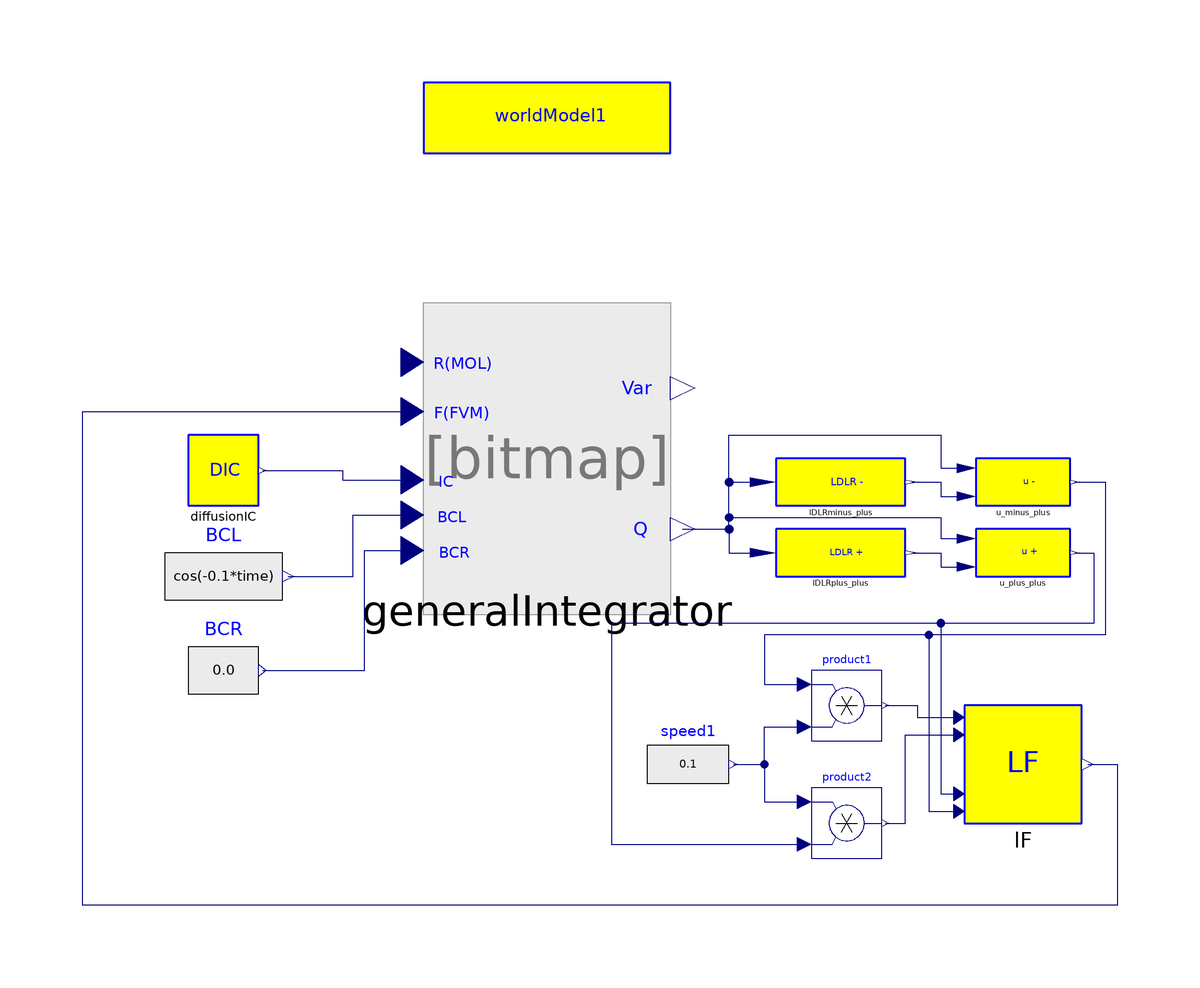

The Modelica model whose source follows is shown above as a component diagram (icons at their Placement, wires along their Line points).

model AdvectionFVM
        PDE.General.Integrator.GeneralIntegrator generalIntegrator(
          vb=2,
          icb=2,
          n=worldModel1.n,
          ve=worldModel1.n,
          ice=worldModel1.n,
          bcl=0,
          integrator=2) annotation (extent=[-28,16; 14,56]);
        annotation (Diagram, Documentation(info="<html>
<p>
Implements advection equation with FVM method by using GeneralIntegrator block and setting the integrator parameter to 2.
</p>
</html>"));
        MOL.Examples.Diffusion.DiffusionIC diffusionIC
          annotation (extent=[-68,28; -56,40]);
        Modelica.Blocks.Sources.RealExpression BCL(y=cos(-0.1*time))
          annotation (extent=[-72,6; -52,26]);
        inner World.worldModel worldModel1 annotation (extent=[-28,88; 14,100]);
        PDE.FiniteVolume.LDLR.L.LDLRminus lDLRminus_plus
          annotation (extent=[32,28; 54,36]);
        PDE.FiniteVolume.LDLR.L.LDLRplus lDLRplus_plus
          annotation (extent=[32,16; 54,24]);
        PDE.FiniteVolume.LDLR.u.u_minus u_minus_plus
          annotation (extent=[66,28; 82,36]);
        PDE.FiniteVolume.LDLR.u.u_plus u_plus_plus
          annotation (extent=[66,16; 82,24]);
        Modelica.Blocks.Sources.RealExpression speed1[worldModel1.n + 1](y=0.1)
          annotation (extent=[10,-24; 24,-8]);
        Modelica.Blocks.Math.Product product1[worldModel1.n + 1]
          annotation (extent=[38,-12; 50,0]);
        Modelica.Blocks.Math.Product product2[worldModel1.n + 1]
          annotation (extent=[38,-32; 50,-20]);
        PDE.FiniteVolume.Fluxes.LaxFriedrichFlux.LF lF(
                                        alpha=0.2)
          annotation (extent=[64,-26; 84,-6]);
        Modelica.Blocks.Sources.RealExpression BCR
          annotation (extent=[-68,-10; -56,10]);
      equation
        connect(diffusionIC.y, generalIntegrator.u2) annotation (points=[-55.4,34;
              -41.75,34; -41.75,32.4; -29.89,32.4],
                                               style(color=74, rgbcolor={0,0,127}));
        connect(BCL.y, generalIntegrator.u3) annotation (points=[-51,16; -40,16;
              -40,26.4; -29.89,26.4],
                                 style(color=74, rgbcolor={0,0,127}));
        connect(generalIntegrator.y1, lDLRminus_plus.u) annotation (points=[16.1,24;
              24,24; 24,32; 29.8,32],     style(color=74, rgbcolor={0,0,127}));
        connect(generalIntegrator.y1, lDLRplus_plus.u) annotation (points=[16.1,24;
              24,24; 24,20; 29.8,20],     style(color=74, rgbcolor={0,0,127}));
        connect(lDLRminus_plus.y, u_minus_plus.u1) annotation (points=[55.1,32;
              60,32; 60,29.6; 64.4,29.6], style(color=74, rgbcolor={0,0,127}));
        connect(lDLRplus_plus.y, u_plus_plus.u1) annotation (points=[55.1,20; 60,
              20; 60,17.6; 64.4,17.6], style(color=74, rgbcolor={0,0,127}));
        connect(generalIntegrator.y1, u_minus_plus.u) annotation (points=[16.1,24;
              24,24; 24,40; 60,40; 60,34.4; 64.4,34.4], style(color=74, rgbcolor=
                {0,0,127}));
        connect(generalIntegrator.y1, u_plus_plus.u) annotation (points=[16.1,24;
              24,24; 24,26; 60,26; 60,22.4; 64.4,22.4], style(color=74, rgbcolor=
                {0,0,127}));
        connect(u_plus_plus.y, product2.u2) annotation (points=[82.8,20; 86,20;
              86,8; 4,8; 4,-29.6; 36.8,-29.6],   style(color=74, rgbcolor={0,0,
                127}));
        connect(u_minus_plus.y, product1.u1) annotation (points=[82.8,32; 88,32;
              88,6; 30,6; 30,-2.4; 36.8,-2.4], style(color=74, rgbcolor={0,0,127}));
        connect(speed1.y, product1.u2) annotation (points=[24.7,-16; 30,-16; 30,
              -9.6; 36.8,-9.6], style(color=74, rgbcolor={0,0,127}));
        connect(speed1.y, product2.u1) annotation (points=[24.7,-16; 30,-16; 30,
              -22.4; 36.8,-22.4], style(color=74, rgbcolor={0,0,127}));
        connect(product1.y, lF.u) annotation (points=[50.6,-6; 56,-6; 56,-8; 63.1,
              -8], style(color=74, rgbcolor={0,0,127}));
        connect(product2.y, lF.u1) annotation (points=[50.6,-26; 54,-26; 54,-11;
              63.1,-11], style(color=74, rgbcolor={0,0,127}));
        connect(u_plus_plus.y, lF.u2) annotation (points=[82.8,20; 86,20; 86,8;
              60,8; 60,-21; 63.1,-21], style(color=74, rgbcolor={0,0,127}));
        connect(u_minus_plus.y, lF.u3) annotation (points=[82.8,32; 88,32; 88,6;
              58,6; 58,-24; 63.1,-24], style(color=74, rgbcolor={0,0,127}));
        connect(BCR.y, generalIntegrator.u4) annotation (points=[-55.4,0; -38,0;
              -38,20.4; -29.89,20.4],
                                 style(color=74, rgbcolor={0,0,127}));
        connect(lF.y, generalIntegrator.u1) annotation (points=[85,-16; 90,-16;
              90,-40; -86,-40; -86,44; -29.89,44], style(color=74, rgbcolor={0,0,
                127}));
      end AdvectionFVM;